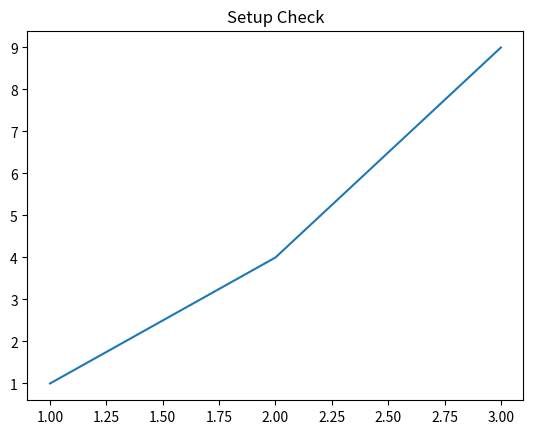

The matplotlib source for this figure:
"""Basic environment setup and version check."""

import matplotlib

matplotlib.use("Agg")
import matplotlib.pyplot as plt


def main() -> None:
    print("matplotlib version:", matplotlib.__version__)

    fig, ax = plt.subplots()
    ax.plot([1, 2, 3], [1, 4, 9])
    ax.set_title("Setup Check")
    fig.savefig("/tmp/matplotlib_setup.png")
    print("Saved /tmp/matplotlib_setup.png")


if __name__ == "__main__":
    main()
